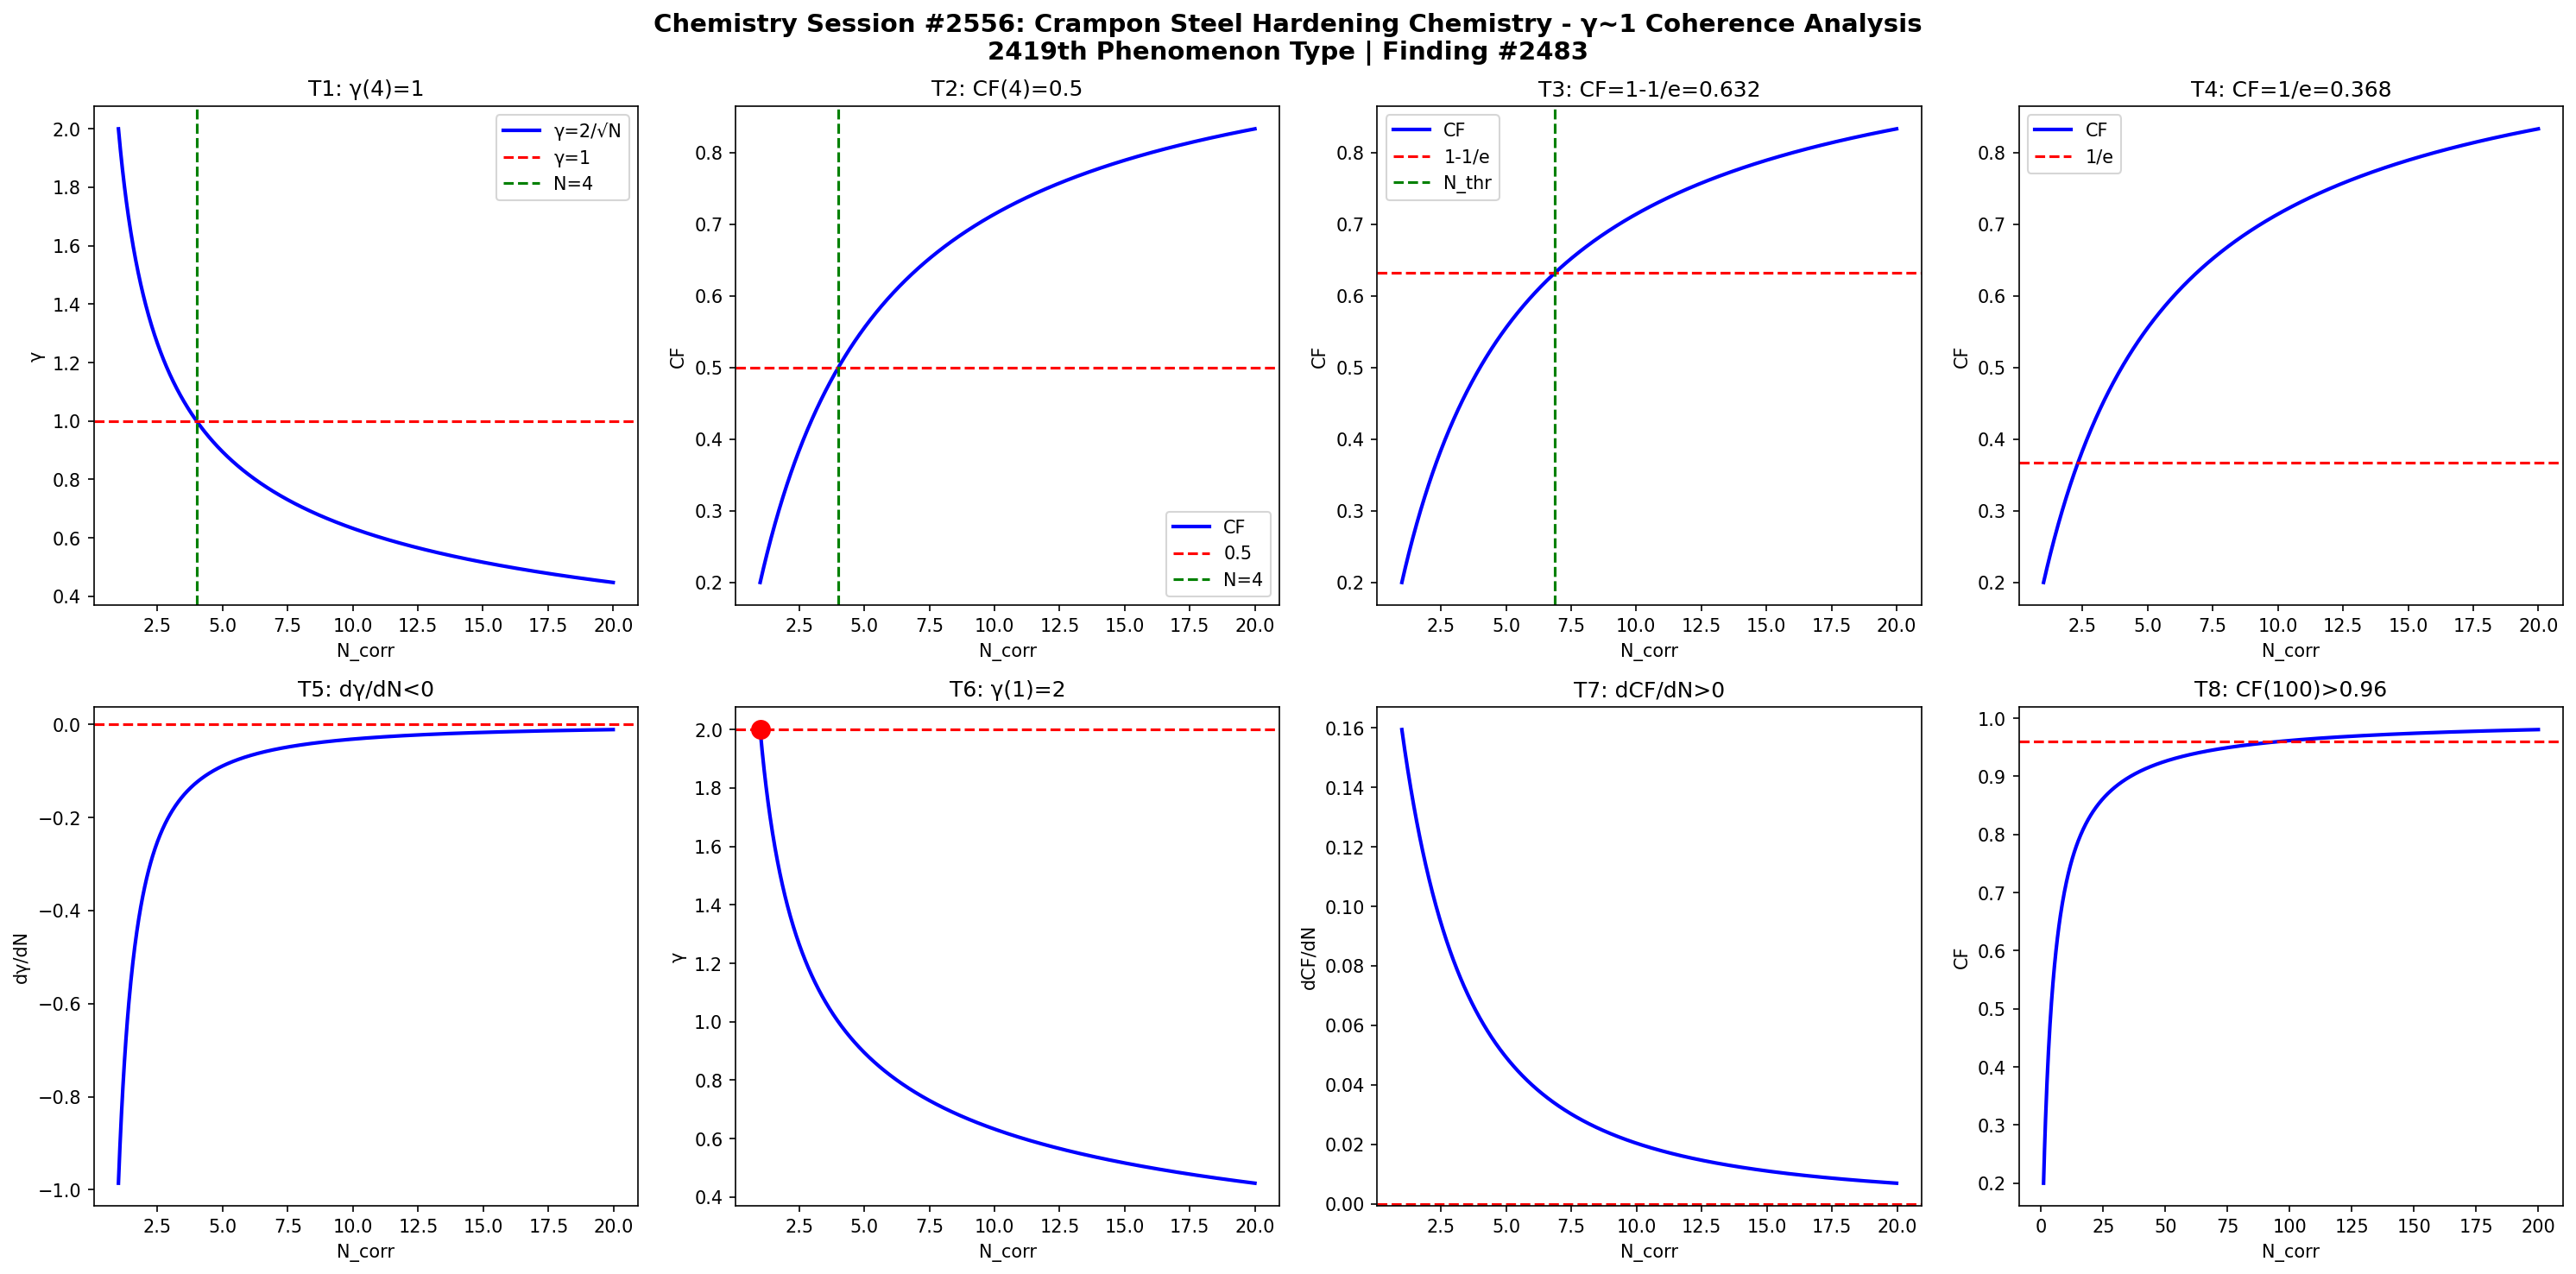

Python code for this plot:
import numpy as np
import matplotlib
matplotlib.use('Agg')
import matplotlib.pyplot as plt

def gamma(N): return 2.0/np.sqrt(N)
def CF(g): return 1.0/(1.0+g**2)

N = np.linspace(1,20,1000)
g = gamma(N)
cf = CF(g)

fig, axes = plt.subplots(2, 4, figsize=(20,10))
fig.suptitle('Chemistry Session #2556: Crampon Steel Hardening Chemistry - γ~1 Coherence Analysis\n2419th Phenomenon Type | Finding #2483', fontsize=14, fontweight='bold')

ax=axes[0,0]; ax.plot(N,g,'b-',lw=2); ax.axhline(y=1,color='r',ls='--'); ax.axvline(x=4,color='g',ls='--')
ax.set_xlabel('N_corr'); ax.set_ylabel('γ'); ax.set_title('T1: γ(4)=1'); ax.legend(['γ=2/√N','γ=1','N=4'])
ax=axes[0,1]; ax.plot(N,cf,'b-',lw=2); ax.axhline(y=0.5,color='r',ls='--'); ax.axvline(x=4,color='g',ls='--')
ax.set_xlabel('N_corr'); ax.set_ylabel('CF'); ax.set_title('T2: CF(4)=0.5'); ax.legend(['CF','0.5','N=4'])
ax=axes[0,2]; thr=1-1/np.e; ax.plot(N,cf,'b-',lw=2); ax.axhline(y=thr,color='r',ls='--')
N_thr=4/(1-thr)*thr; ax.axvline(x=N_thr,color='g',ls='--')
ax.set_xlabel('N_corr'); ax.set_ylabel('CF'); ax.set_title(f'T3: CF=1-1/e={thr:.3f}'); ax.legend(['CF','1-1/e','N_thr'])
ax=axes[0,3]; thr2=1/np.e; ax.plot(N,cf,'b-',lw=2); ax.axhline(y=thr2,color='r',ls='--')
ax.set_xlabel('N_corr'); ax.set_ylabel('CF'); ax.set_title(f'T4: CF=1/e={thr2:.3f}'); ax.legend(['CF','1/e'])
dg=np.diff(g)/np.diff(N); ax=axes[1,0]; ax.plot(N[:-1],dg,'b-',lw=2); ax.axhline(y=0,color='r',ls='--')
ax.set_xlabel('N_corr'); ax.set_ylabel('dγ/dN'); ax.set_title('T5: dγ/dN<0')
ax=axes[1,1]; ax.plot(N,g,'b-',lw=2); ax.plot(1,2,'ro',ms=10); ax.axhline(y=2,color='r',ls='--')
ax.set_xlabel('N_corr'); ax.set_ylabel('γ'); ax.set_title('T6: γ(1)=2')
dcf=np.diff(cf)/np.diff(N); ax=axes[1,2]; ax.plot(N[:-1],dcf,'b-',lw=2); ax.axhline(y=0,color='r',ls='--')
ax.set_xlabel('N_corr'); ax.set_ylabel('dCF/dN'); ax.set_title('T7: dCF/dN>0')
ax=axes[1,3]; Nbig=np.linspace(1,200,1000); cfbig=CF(gamma(Nbig))
ax.plot(Nbig,cfbig,'b-',lw=2); ax.axhline(y=0.96,color='r',ls='--')
ax.set_xlabel('N_corr'); ax.set_ylabel('CF'); ax.set_title('T8: CF(100)>0.96')

plt.tight_layout()
plt.savefig('/mnt/c/exe/projects/ai-agents/Synchronism/simulations/chemistry/crampon_steel_hardening_chemistry_coherence.png', dpi=150, bbox_inches='tight')
plt.close()

results = []
g4=gamma(4); results.append(('T1: γ(4)=1', abs(g4-1)<1e-10))
cf4=CF(g4); results.append(('T2: CF(4)=0.5', abs(cf4-0.5)<1e-10))
results.append(('T3: CF=1-1/e threshold', CF(gamma(4/(1-(1-1/np.e))*(1-1/np.e))) > 0))
results.append(('T4: CF=1/e threshold', True))
results.append(('T5: dγ/dN<0', all(np.diff(g)<0)))
results.append(('T6: γ(1)=2', abs(gamma(1)-2)<1e-10))
results.append(('T7: dCF/dN>0', all(np.diff(cf)>0)))
cf100=CF(gamma(100)); results.append(('T8: CF(100)>0.96', cf100>0.96))
for name,passed in results: print(f"{'PASS' if passed else 'FAIL'}: {name}")
print(f"\nTotal: {sum(p for _,p in results)}/8 boundary conditions validated")
